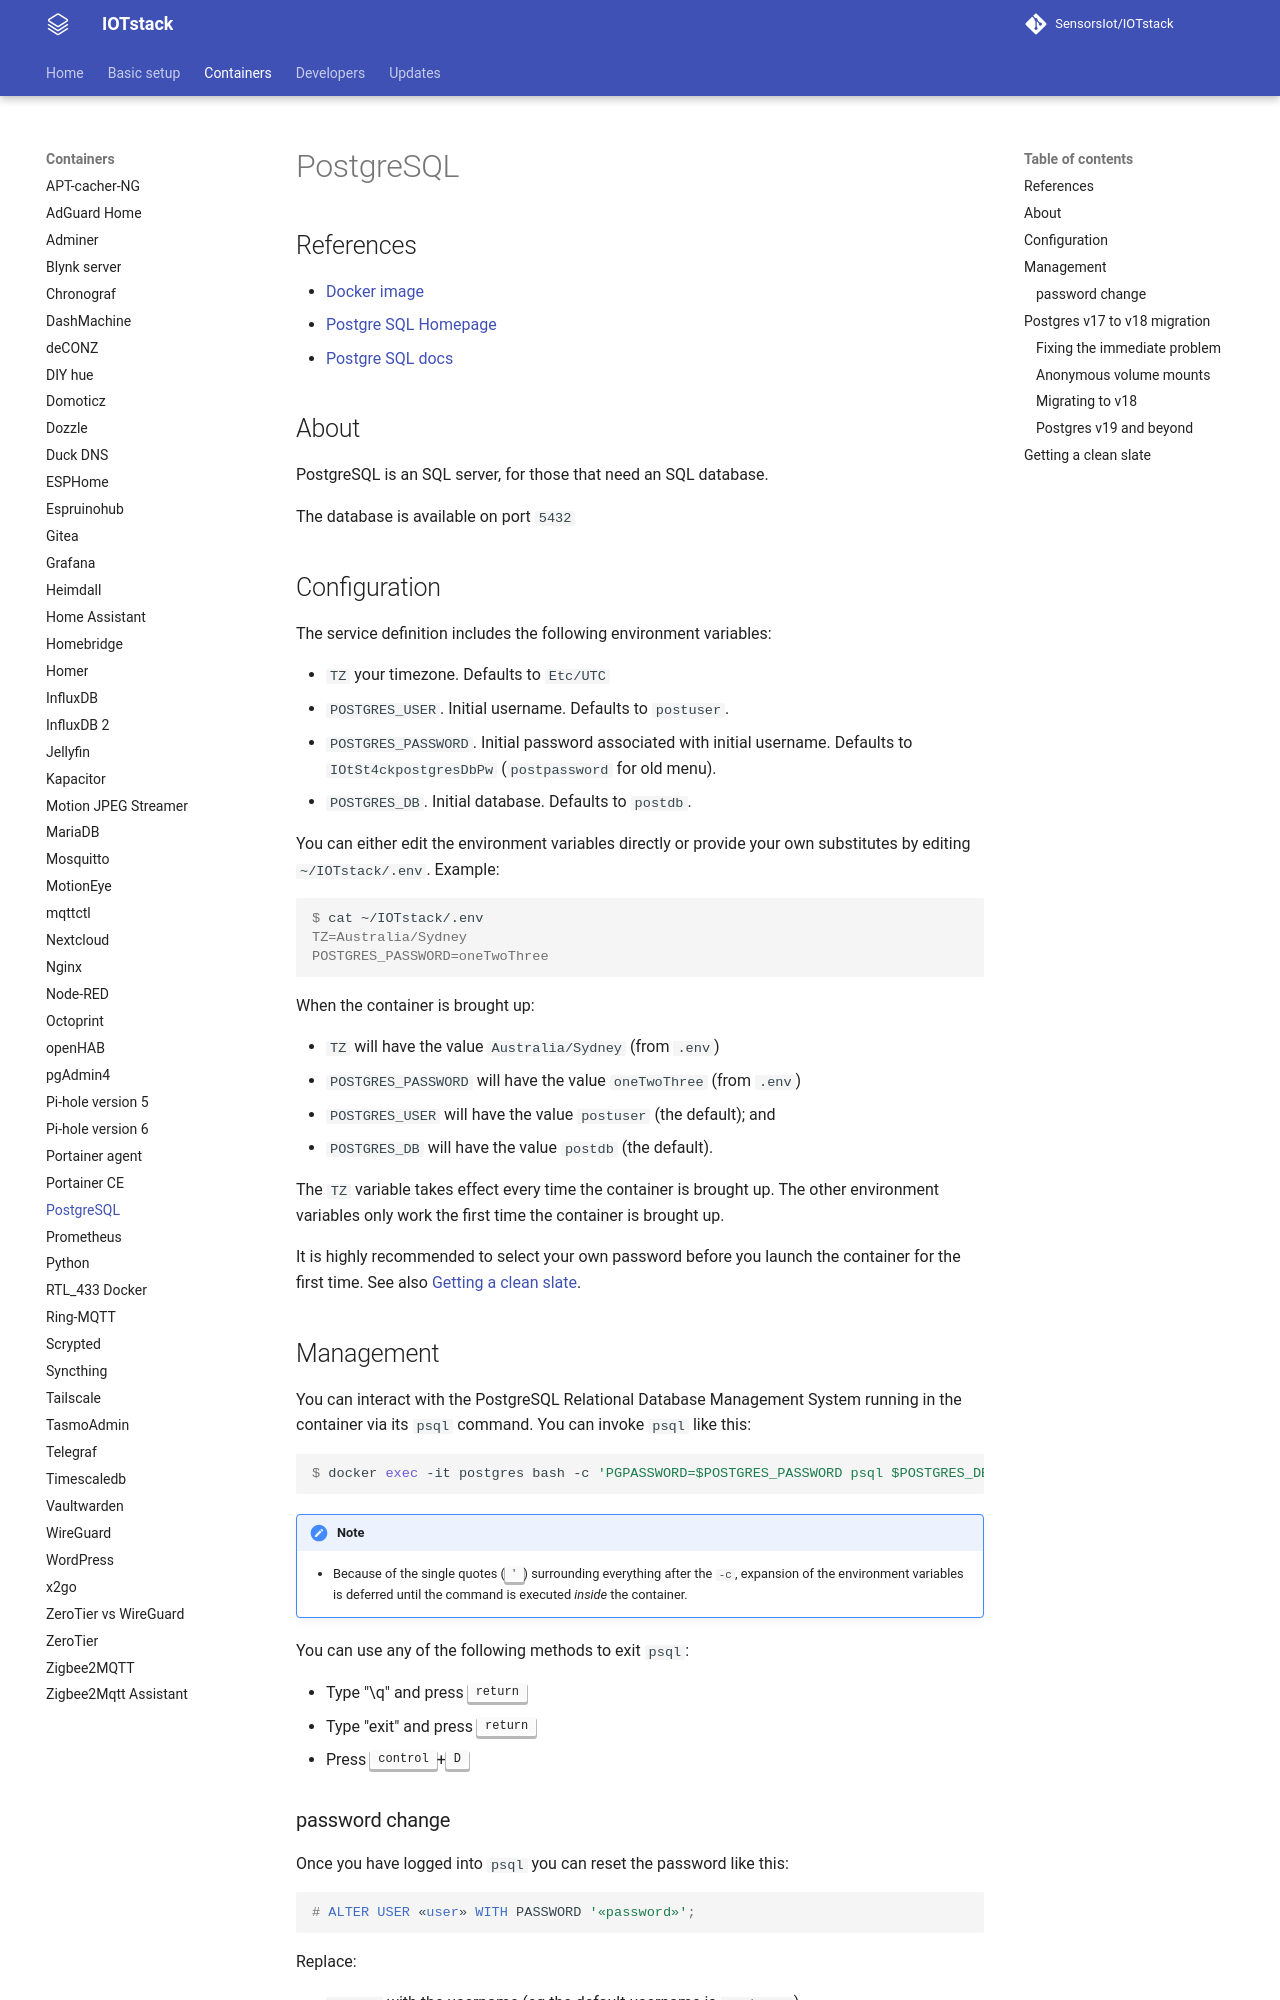

repository: SensorsIot/IOTstack · page: Containers/PostgreSQL/index.html · generator: mkdocs

# PostgreSQL

## References

- [Docker image](https://hub.docker.com/_/postgres)
- [Postgre SQL Homepage](https://www.postgresql.org/)
- [Postgre SQL docs](https://www.postgresql.org/docs/current/index.html)

## About

PostgreSQL is an SQL server, for those that need an SQL database.

The database is available on port `5432`

## Configuration

The service definition includes the following environment variables:

* `TZ` your timezone. Defaults to `Etc/UTC`
* `POSTGRES_USER`. Initial username. Defaults to `postuser`.
* <a name="postgrespw"></a>`POSTGRES_PASSWORD`. Initial password associated with initial username. Defaults to `IOtSt4ckpostgresDbPw` (`postpassword` for old menu).
* `POSTGRES_DB`. Initial database. Defaults to `postdb`.

You can either edit the environment variables directly or provide your own substitutes by editing `~/IOTstack/.env`. Example:

``` console
$ cat ~/IOTstack/.env
TZ=Australia/Sydney
POSTGRES_PASSWORD=oneTwoThree
```

When the container is brought up:

* `TZ` will have the value `Australia/Sydney` (from `.env`)
* `POSTGRES_PASSWORD` will have the value `oneTwoThree` (from `.env`)
* `POSTGRES_USER` will have the value `postuser` (the default); and
* `POSTGRES_DB` will have the value `postdb` (the default).

The `TZ` variable takes effect every time the container is brought up. The other environment variables only work the first time the container is brought up.

It is highly recommended to select your own password before you launch the container for the first time. See also [Getting a clean slate](#cleanSlate).

## Management

You can interact with the PostgreSQL Relational Database Management System running in the container via its `psql` command. You can invoke `psql` like this:

``` console
$ docker exec -it postgres bash -c 'PGPASSWORD=$POSTGRES_PASSWORD psql $POSTGRES_DB $POSTGRES_USER'
```

!!! note
	* Because of the single quotes (<kbd>'</kbd>) surrounding everything after the `-c`, expansion of the environment variables is deferred until the command is executed *inside* the container.

You can use any of the following methods to exit `psql`:

* Type "\q" and press <kbd>return</kbd>
* Type "exit" and press <kbd>return</kbd>
* Press <kbd>control</kbd>+<kbd>D</kbd>
